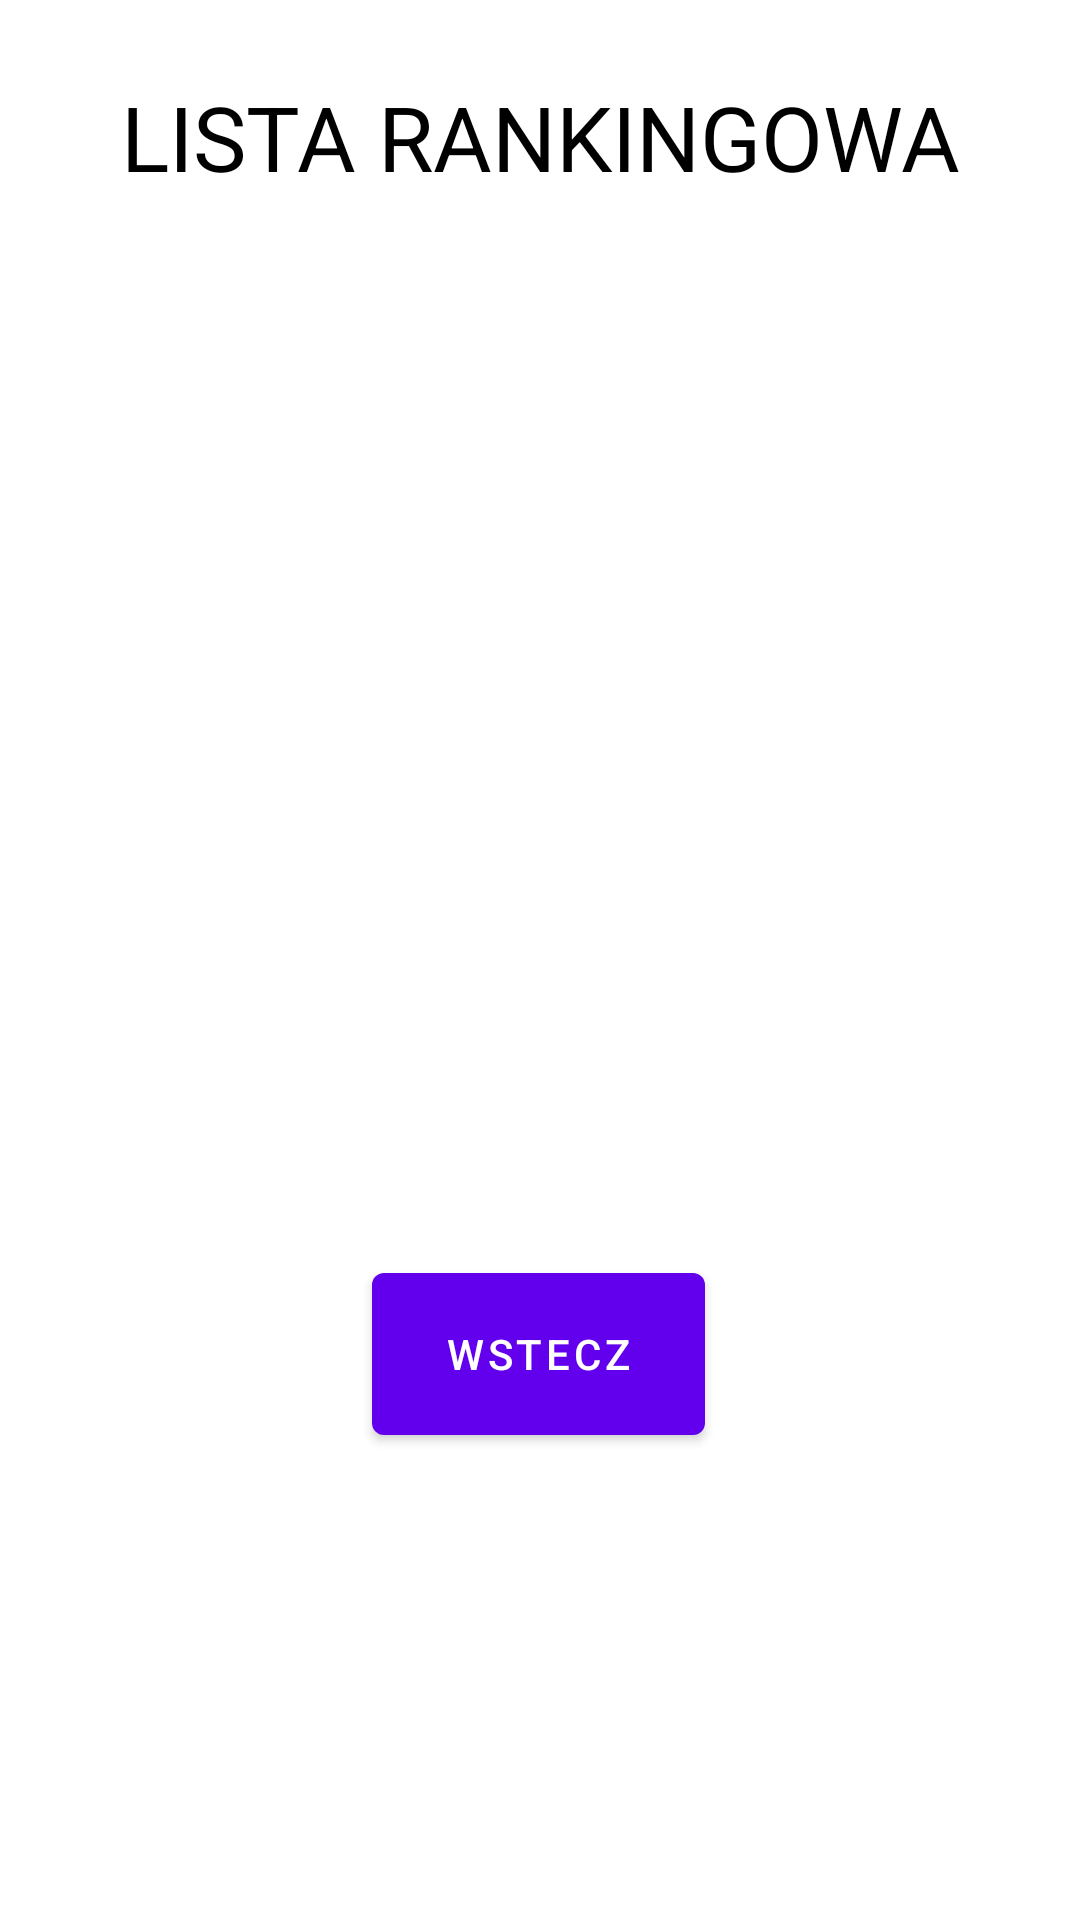

Write the Android layout XML for this screen, with the resource values it uses.
<!-- AndroidManifest.xml: application theme Theme.Gra_losujaca -->
<!-- res/layout/activity_ranking.xml -->
<?xml version="1.0" encoding="utf-8"?>
<androidx.constraintlayout.widget.ConstraintLayout xmlns:android="http://schemas.android.com/apk/res/android"
    xmlns:app="http://schemas.android.com/apk/res-auto"
    xmlns:tools="http://schemas.android.com/tools"
    android:layout_width="match_parent"
    android:layout_height="match_parent"
    tools:context=".RankingActivity">

    <TextView
        android:id="@+id/textView3"
        android:layout_width="wrap_content"
        android:layout_height="wrap_content"
        android:text="Lista rankingowa"
        android:textAlignment="center"
        android:textAllCaps="true"
        android:textColor="#000000"
        android:textSize="30dp"
        app:layout_constraintBottom_toBottomOf="parent"
        app:layout_constraintEnd_toEndOf="parent"
        app:layout_constraintStart_toStartOf="parent"
        app:layout_constraintTop_toTopOf="parent"
        app:layout_constraintVertical_bias="0.042" />

    <TextView
        android:id="@+id/first_place"
        android:layout_width="wrap_content"
        android:layout_height="wrap_content"
        android:textColor="#000000"
        android:textSize="20sp"
        app:layout_constraintBottom_toBottomOf="parent"
        app:layout_constraintEnd_toEndOf="parent"
        app:layout_constraintHorizontal_bias="0.498"
        app:layout_constraintStart_toStartOf="parent"
        app:layout_constraintTop_toBottomOf="@+id/textView3"
        app:layout_constraintVertical_bias="0.042" />

    <TextView
        android:id="@+id/second_place"
        android:layout_width="wrap_content"
        android:layout_height="wrap_content"
        android:textColor="#000000"
        android:textSize="20sp"
        app:layout_constraintBottom_toBottomOf="parent"
        app:layout_constraintEnd_toEndOf="parent"
        app:layout_constraintStart_toStartOf="parent"
        app:layout_constraintTop_toBottomOf="@+id/first_place"
        app:layout_constraintVertical_bias="0.0" />

    <TextView
        android:id="@+id/third_place"
        android:layout_width="wrap_content"
        android:layout_height="wrap_content"
        android:textColor="#000000"
        android:textSize="20sp"
        app:layout_constraintBottom_toBottomOf="parent"
        app:layout_constraintEnd_toEndOf="parent"
        app:layout_constraintStart_toStartOf="parent"
        app:layout_constraintTop_toBottomOf="@+id/second_place"
        app:layout_constraintVertical_bias="0.0" />

    <TextView
        android:id="@+id/fourth_place"
        android:layout_width="wrap_content"
        android:layout_height="wrap_content"
        android:textColor="#000000"
        android:textSize="20sp"
        app:layout_constraintBottom_toBottomOf="parent"
        app:layout_constraintEnd_toEndOf="parent"
        app:layout_constraintHorizontal_bias="0.504"
        app:layout_constraintStart_toStartOf="parent"
        app:layout_constraintTop_toBottomOf="@+id/third_place"
        app:layout_constraintVertical_bias="0.0" />

    <TextView
        android:id="@+id/fifth_place"
        android:layout_width="wrap_content"
        android:layout_height="wrap_content"
        android:textColor="#000000"
        android:textSize="20sp"
        app:layout_constraintBottom_toBottomOf="parent"
        app:layout_constraintEnd_toEndOf="parent"
        app:layout_constraintHorizontal_bias="0.504"
        app:layout_constraintStart_toStartOf="parent"
        app:layout_constraintTop_toBottomOf="@+id/fourth_place"
        app:layout_constraintVertical_bias="0.0" />

    <TextView
        android:id="@+id/sixth_place"
        android:layout_width="wrap_content"
        android:layout_height="wrap_content"
        android:textColor="#000000"
        android:textSize="20sp"
        app:layout_constraintBottom_toBottomOf="parent"
        app:layout_constraintEnd_toEndOf="parent"
        app:layout_constraintHorizontal_bias="0.504"
        app:layout_constraintStart_toStartOf="parent"
        app:layout_constraintTop_toBottomOf="@+id/fifth_place"
        app:layout_constraintVertical_bias="0.0" />

    <TextView
        android:id="@+id/seventh_place"
        android:layout_width="wrap_content"
        android:layout_height="wrap_content"
        android:textColor="#000000"
        android:textSize="20sp"
        app:layout_constraintBottom_toBottomOf="parent"
        app:layout_constraintEnd_toEndOf="parent"
        app:layout_constraintHorizontal_bias="0.504"
        app:layout_constraintStart_toStartOf="parent"
        app:layout_constraintTop_toBottomOf="@+id/sixth_place"
        app:layout_constraintVertical_bias="0.0" />

    <TextView
        android:id="@+id/eighth_place"
        android:layout_width="wrap_content"
        android:layout_height="wrap_content"
        android:textColor="#000000"
        android:textSize="20sp"
        app:layout_constraintBottom_toBottomOf="parent"
        app:layout_constraintEnd_toEndOf="parent"
        app:layout_constraintHorizontal_bias="0.504"
        app:layout_constraintStart_toStartOf="parent"
        app:layout_constraintTop_toBottomOf="@+id/seventh_place"
        app:layout_constraintVertical_bias="0.002" />

    <TextView
        android:id="@+id/nineth_place"
        android:layout_width="wrap_content"
        android:layout_height="wrap_content"
        android:textColor="#000000"
        android:textSize="20sp"
        app:layout_constraintBottom_toBottomOf="parent"
        app:layout_constraintEnd_toEndOf="parent"
        app:layout_constraintHorizontal_bias="0.504"
        app:layout_constraintStart_toStartOf="parent"
        app:layout_constraintTop_toBottomOf="@+id/eighth_place"
        app:layout_constraintVertical_bias="0.0" />

    <TextView
        android:id="@+id/tenth_place"
        android:layout_width="wrap_content"
        android:layout_height="wrap_content"
        android:textColor="#000000"
        android:textSize="20sp"
        app:layout_constraintBottom_toBottomOf="parent"
        app:layout_constraintEnd_toEndOf="parent"
        app:layout_constraintHorizontal_bias="0.504"
        app:layout_constraintStart_toStartOf="parent"
        app:layout_constraintTop_toBottomOf="@+id/nineth_place"
        app:layout_constraintVertical_bias="0.0" />

    <Button
        android:id="@+id/back_button"
        android:layout_width="111dp"
        android:layout_height="66dp"
        android:text="Wstecz"
        app:layout_constraintBottom_toBottomOf="parent"
        app:layout_constraintEnd_toEndOf="parent"
        app:layout_constraintHorizontal_bias="0.498"
        app:layout_constraintStart_toStartOf="parent"
        app:layout_constraintTop_toTopOf="parent"
        app:layout_constraintVertical_bias="0.729" />

</androidx.constraintlayout.widget.ConstraintLayout>
<!-- resources referenced by this layout -->
<resources>
  <style name="Theme.Gra_losujaca" parent="Theme.MaterialComponents.DayNight.DarkActionBar">
          
          <item name="colorPrimary">@color/purple_500</item>
          <item name="colorPrimaryVariant">@color/purple_700</item>
          <item name="colorOnPrimary">@color/white</item>
          
          <item name="colorSecondary">@color/teal_200</item>
          <item name="colorSecondaryVariant">@color/teal_700</item>
          <item name="colorOnSecondary">@color/black</item>
          
          <item name="android:statusBarColor" tools:targetApi="l">?attr/colorPrimaryVariant</item>
          
      </style>
  <!-- not gathered from this repository: default colours our renderer supplied (Android Studio template values) -->
  <color name="purple_500">#FF6200EE</color>
  <color name="purple_700">#FF3700B3</color>
  <color name="teal_200">#FF03DAC5</color>
  <color name="teal_700">#FF018786</color>
  <color name="black">#FF000000</color>
  <color name="white">#FFFFFFFF</color>
</resources>
